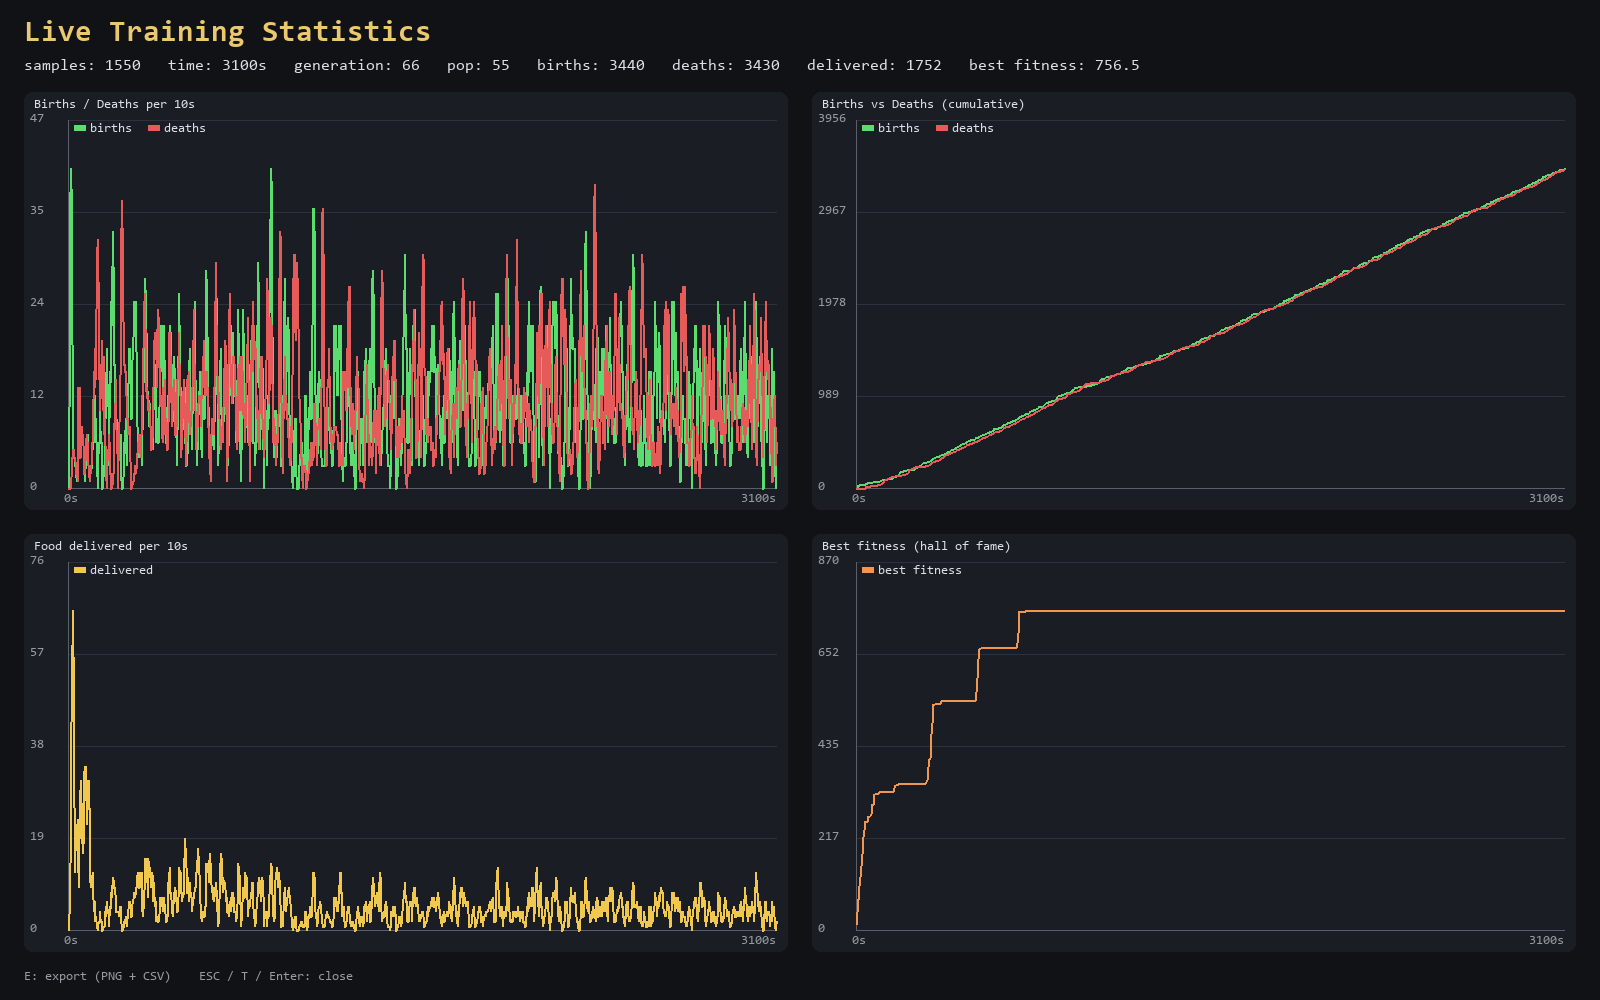

The table this chart was drawn from, first rows:
t, pop, births, deaths, delivered, hof_best, gen
2.0, 40, 0, 0, 0, 15.77, 0
4.0, 46, 6, 0, 2, 36.64, 1
6.0, 55, 15, 0, 5, 50.76, 1
8.0, 76, 36, 0, 12, 73.65, 2
10.0, 80, 40, 0, 16, 73.96, 2
12.0, 80, 41, 1, 37, 98.74, 3
14.0, 80, 42, 2, 51, 113.7, 3
16.0, 80, 44, 4, 61, 115.8, 3
18.0, 80, 44, 4, 74, 137.4, 3
20.0, 80, 45, 5, 82, 143.2, 3
22.0, 80, 46, 6, 84, 162.4, 3
24.0, 80, 47, 7, 91, 162.6, 3
26.0, 80, 48, 8, 92, 166.8, 3
28.0, 80, 48, 8, 94, 194.7, 3
30.0, 79, 48, 9, 94, 211.6, 3
32.0, 80, 49, 9, 105, 231.2, 3
34.0, 80, 49, 9, 113, 236.0, 3
36.0, 79, 49, 10, 114, 239.9, 3
38.0, 80, 50, 10, 115, 260, 3
40.0, 80, 50, 10, 117, 260, 3
42.0, 77, 59, 22, 120, 260, 3
44.0, 80, 62, 22, 122, 260, 3
46.0, 80, 62, 22, 126, 260, 3
48.0, 80, 62, 22, 132, 260, 3
50.0, 80, 63, 23, 138, 260, 3
52.0, 80, 66, 26, 147, 271.2, 3
54.0, 80, 66, 26, 153, 271.2, 3
56.0, 80, 69, 29, 155, 271.2, 3
58.0, 80, 69, 29, 156, 271.2, 3
60.0, 79, 70, 31, 158, 271.2, 3
62.0, 80, 72, 32, 163, 274.2, 3
64.0, 80, 73, 33, 169, 275.7, 4
66.0, 80, 73, 33, 175, 276.8, 4
68.0, 80, 73, 33, 175, 298.4, 4
70.0, 80, 73, 33, 190, 298.4, 4
72.0, 80, 74, 34, 197, 298.4, 4
74.0, 78, 74, 36, 198, 298.4, 4
76.0, 80, 77, 37, 202, 298.4, 4
78.0, 80, 79, 39, 209, 323.1, 4
80.0, 79, 79, 40, 212, 323.1, 4
82.0, 80, 81, 41, 219, 323.1, 4
84.0, 80, 81, 41, 226, 324.1, 4
86.0, 80, 81, 41, 233, 324.1, 4
88.0, 80, 81, 41, 240, 324.1, 4
90.0, 80, 82, 42, 241, 324.1, 4
92.0, 80, 82, 42, 241, 324.1, 4
94.0, 79, 82, 43, 241, 324.1, 4
96.0, 80, 84, 44, 244, 324.1, 4
98.0, 80, 84, 44, 249, 324.7, 4
100.0, 80, 84, 44, 250, 326.5, 4
102.0, 79, 85, 46, 252, 329.2, 4
104.0, 78, 85, 47, 252, 330.1, 4
106.0, 79, 91, 52, 256, 330.4, 4
108.0, 79, 91, 52, 256, 330.5, 4
110.0, 72, 91, 59, 256, 330.5, 4
112.0, 71, 91, 60, 256, 330.5, 4
114.0, 76, 97, 61, 258, 330.5, 4
116.0, 72, 97, 65, 258, 330.5, 4
118.0, 70, 100, 70, 259, 330.5, 4
120.0, 67, 100, 73, 259, 330.5, 4
... 1,490 more rows
